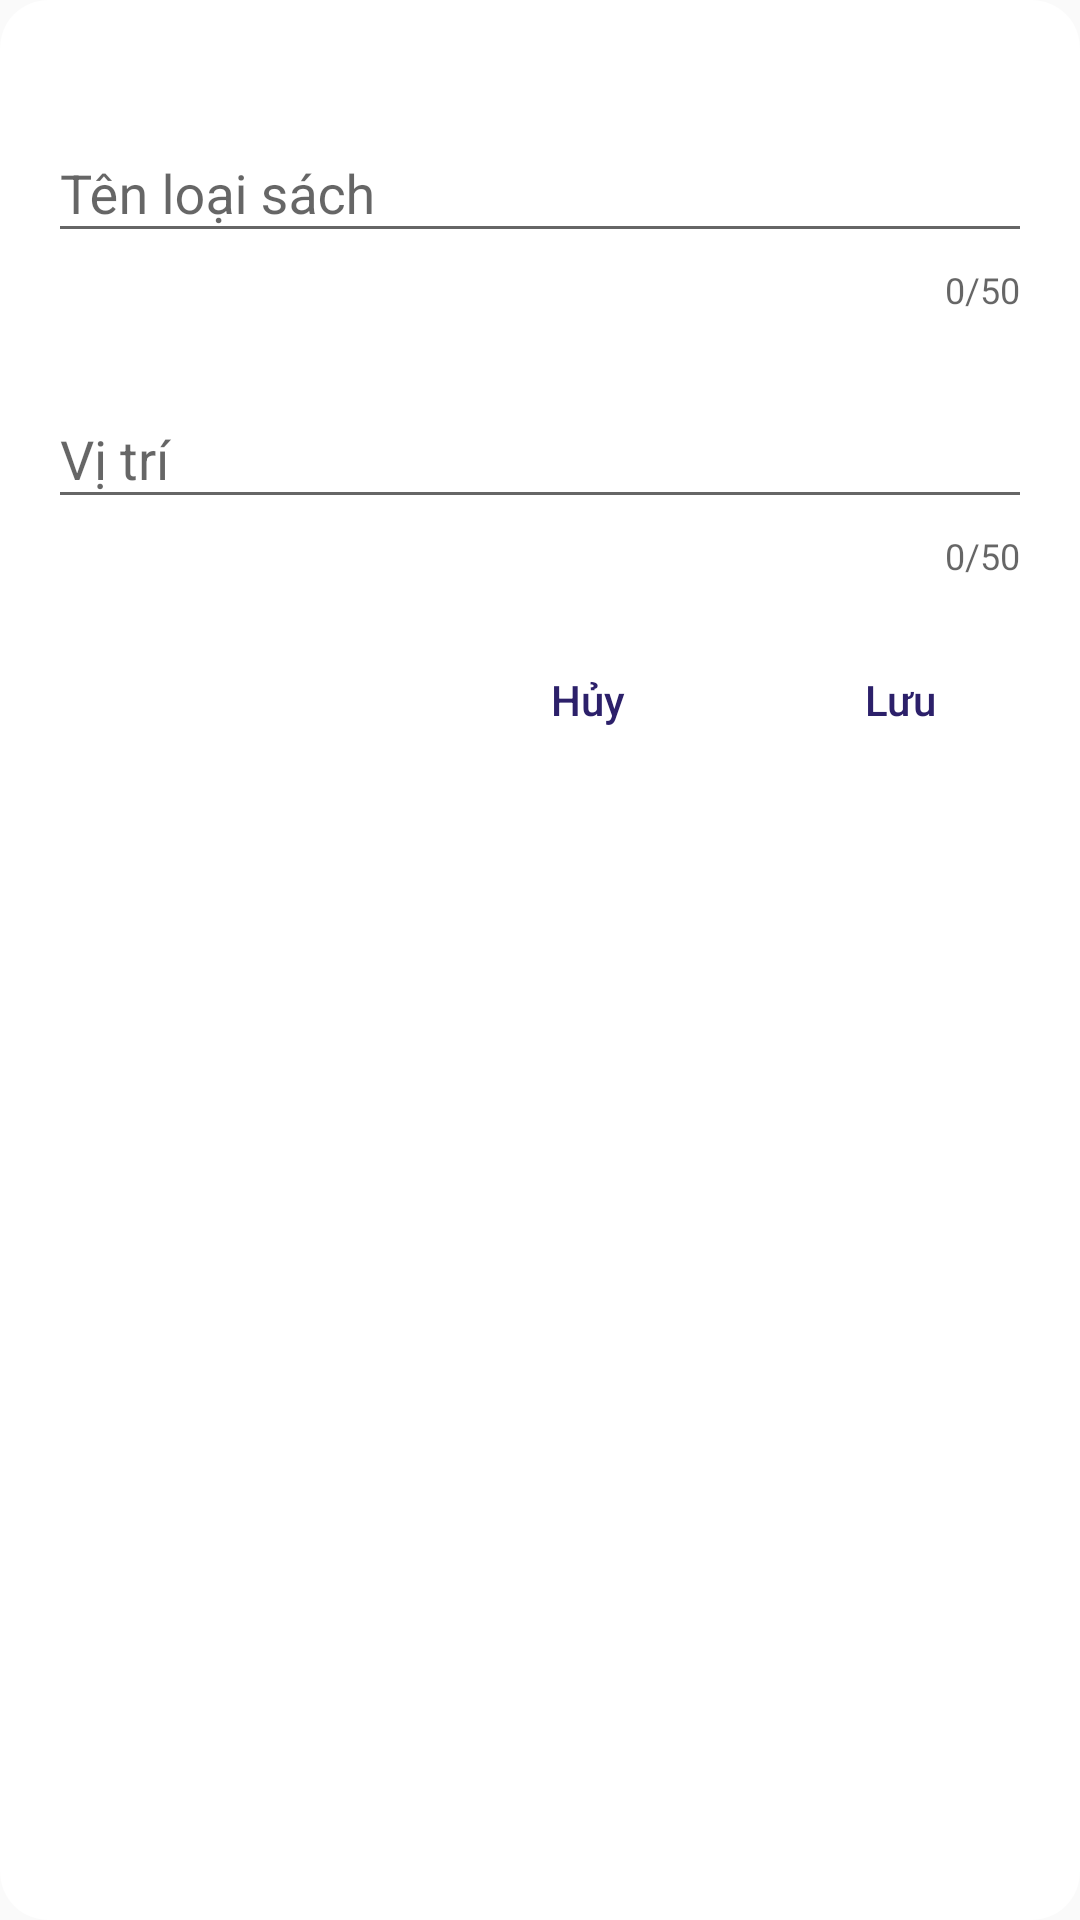

Here is an Android app screen rendered from its layout file. Give the layout XML and the strings, colors and styles it references.
<!-- AndroidManifest.xml: application theme AppTheme -->
<!-- res/layout/dialog_add_book_type.xml -->
<?xml version="1.0" encoding="utf-8"?>
<androidx.constraintlayout.widget.ConstraintLayout
    xmlns:android="http://schemas.android.com/apk/res/android"
    xmlns:app="http://schemas.android.com/apk/res-auto"
    xmlns:tools="http://schemas.android.com/tools"
    android:layout_width="match_parent"
    android:background="@drawable/dialog_rounded"
    android:layout_height="match_parent">

    <com.google.android.material.textfield.TextInputLayout
        android:id="@+id/tipName"
        android:layout_width="0dp"
        android:layout_height="wrap_content"
        android:layout_marginStart="16dp"
        android:layout_marginLeft="16dp"
        android:layout_marginTop="32dp"
        android:layout_marginEnd="16dp"
        android:layout_marginRight="16dp"
        app:counterEnabled="true"
        app:counterMaxLength="50"
        app:layout_constraintEnd_toEndOf="parent"
        app:layout_constraintStart_toStartOf="parent"
        app:layout_constraintTop_toTopOf="parent">

        <EditText
            android:id="@+id/edtName"
            android:layout_width="match_parent"
            android:layout_height="wrap_content"
            android:hint="@string/book_type_name"
            android:maxLength="50" />
    </com.google.android.material.textfield.TextInputLayout>

    <com.google.android.material.textfield.TextInputLayout
        android:id="@+id/tipLocation"
        android:layout_width="0dp"
        android:layout_height="wrap_content"
        android:layout_marginStart="16dp"
        android:layout_marginLeft="16dp"
        android:layout_marginTop="16dp"
        android:layout_marginEnd="16dp"
        android:layout_marginRight="16dp"
        app:counterEnabled="true"
        app:counterMaxLength="50"
        app:layout_constraintEnd_toEndOf="parent"
        app:layout_constraintHorizontal_bias="0.0"
        app:layout_constraintStart_toStartOf="parent"
        app:layout_constraintTop_toBottomOf="@+id/tipName">

        <EditText
            android:id="@+id/edtLocation"
            android:layout_width="match_parent"
            android:layout_height="wrap_content"
            android:hint="@string/location"
            android:maxLength="50" />
    </com.google.android.material.textfield.TextInputLayout>

    <Button
        android:id="@+id/btnPos"
        android:padding="0dp"
        android:background="@color/transparent"
        android:textAllCaps="false"
        android:layout_width="wrap_content"
        android:layout_height="wrap_content"
        android:layout_marginTop="16dp"
        android:layout_marginEnd="16dp"
        android:layout_marginRight="16dp"
        android:textColor="@color/black_overlay"
        android:text="@string/save"
        app:layout_constraintEnd_toEndOf="parent"
        app:layout_constraintTop_toBottomOf="@+id/tipLocation" />

    <Button
        android:id="@+id/btnNe"
        android:layout_width="wrap_content"
        android:layout_height="wrap_content"
        android:layout_marginTop="16dp"
        android:layout_marginEnd="16dp"
        android:layout_marginRight="16dp"
        android:background="@color/transparent"
        android:padding="0dp"
        android:text="@string/btn_cancel"
        android:textAllCaps="false"
        android:textColor="@color/black_overlay"
        app:layout_constraintEnd_toStartOf="@+id/btnPos"
        app:layout_constraintTop_toBottomOf="@+id/tipLocation" />
</androidx.constraintlayout.widget.ConstraintLayout>
<!-- resources referenced by this layout -->
<resources>
  <color name="black_overlay">#2C206A</color>
  <color name="transparent">#00FFFFFF</color>
  <!-- drawable dialog_rounded (drawable) -->
  <?xml version="1.0" encoding="utf-8"?>
  <shape android:shape="rectangle"
      xmlns:android="http://schemas.android.com/apk/res/android">
      <corners android:radius="16dp"/>
      <gradient android:startColor="#fff" android:endColor="#ffff"/>
  </shape>
  <string name="book_type_name">Tên loại sách</string>
  <string name="btn_cancel">Hủy</string>
  <string name="location">Vị trí</string>
  <string name="save">Lưu</string>
  <style name="AppTheme" parent="Theme.AppCompat.Light.NoActionBar">
          
          <item name="colorPrimary">@color/colorPrimary</item>
          <item name="colorPrimaryDark">@color/black_overlay</item>
          <item name="colorAccent">@color/colorAccent</item>
      </style>
  <color name="colorPrimary">#FF6D00</color>
  <color name="colorAccent">#FF9E40</color>
</resources>
